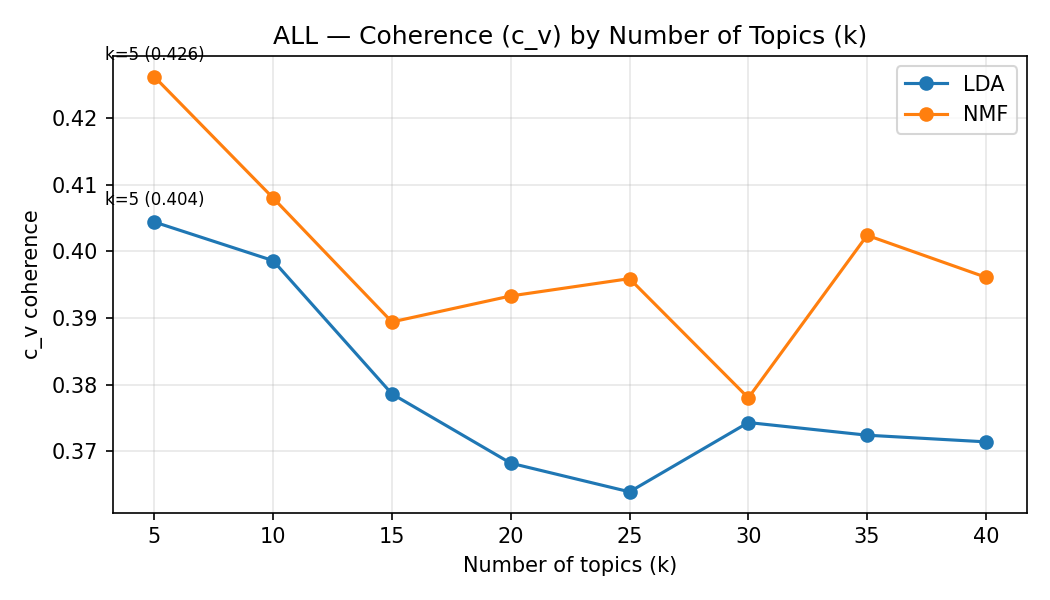

The file beside this chart, header and first rows:
model, market, k, c_v, topic_diversity
lda, ALL, 5, 0.4044, 0.62
nmf, ALL, 5, 0.4262, 0.68
lda, ALL, 10, 0.3986, 0.52
nmf, ALL, 10, 0.408, 0.71
lda, ALL, 15, 0.3786, 0.52
nmf, ALL, 15, 0.3894, 0.6467
lda, ALL, 20, 0.3682, 0.52
nmf, ALL, 20, 0.3933, 0.555
lda, ALL, 25, 0.3639, 0.512
nmf, ALL, 25, 0.3959, 0.58
lda, ALL, 30, 0.3743, 0.4833
nmf, ALL, 30, 0.378, 0.57
lda, ALL, 35, 0.3724, 0.4743
nmf, ALL, 35, 0.4024, 0.5543
lda, ALL, 40, 0.3714, 0.4475
nmf, ALL, 40, 0.3961, 0.515
